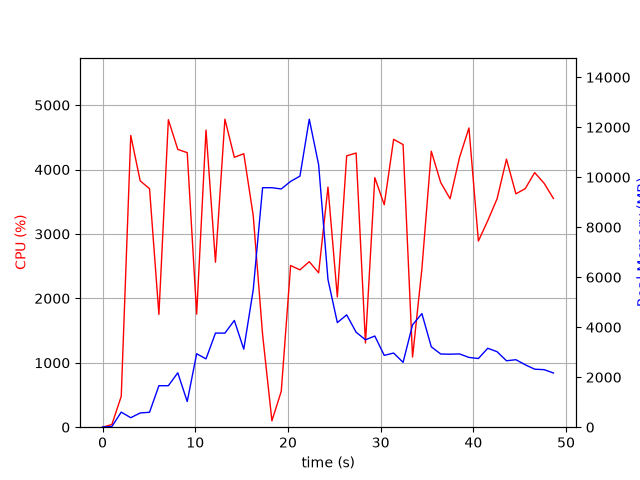

Data behind this chart, as committed beside it:
elapsed_time, nproc, cpu, mem_real, mem_virtual
3.504753112792969e-05, 1, 0.0, 8.488, 3185
1.006, 1, 41.7, 26.2, 125.5
2.017, 1, 479.0, 603, 4594
3.044, 1, 4530, 379.3, 4978
4.058, 1, 3826, 569.4, 5014
5.07, 1, 3701, 597.8, 5578
6.08, 1, 1751, 1660, 6858
7.101, 1, 4773, 1660, 6858
8.117, 1, 4313, 2176, 8402
9.135, 1, 4262, 1026, 8402
10.15, 1, 1756, 2938, 10778
11.16, 1, 4613, 2734, 10991
12.18, 1, 2562, 3766, 11001
13.2, 1, 4781, 3763, 11001
14.22, 1, 4190, 4271, 11001
15.24, 1, 4245, 3121, 11001
16.25, 1, 3286, 5496, 14413
17.26, 1, 1439, 9582, 19533
18.27, 1, 99.3, 9582, 19533
19.28, 1, 557.8, 9531, 19533
20.29, 1, 2510, 9834, 19613
21.29, 1, 2443, 10044, 19834
22.3, 1, 2570, 12322, 25990
23.31, 1, 2397, 10500, 26301
24.32, 1, 3728, 5907, 26381
25.33, 1, 2023, 4185, 26381
26.34, 1, 4212, 4494, 26381
27.35, 1, 4256, 3800, 26381
28.36, 1, 1307, 3497, 26381
29.37, 1, 3874, 3648, 26381
30.39, 1, 3453, 2873, 26462
31.4, 1, 4469, 2967, 26462
32.42, 1, 4387, 2594, 26462
33.44, 1, 1089, 4095, 26462
34.45, 1, 2459, 4545, 26462
35.46, 1, 4284, 3217, 26462
36.48, 1, 3797, 2927, 26462
37.49, 1, 3547, 2921, 26462
38.51, 1, 4188, 2932, 26462
39.53, 1, 4645, 2792, 26462
40.55, 1, 2890, 2748, 26462
41.56, 1, 3206, 3158, 26462
42.56, 1, 3547, 3020, 26470
43.57, 1, 4160, 2658, 26470
44.59, 1, 3623, 2700, 26470
45.6, 1, 3704, 2497, 26480
46.62, 1, 3953, 2321, 26480
47.64, 1, 3786, 2302, 26480
48.64, 1, 3550, 2168, 26490
